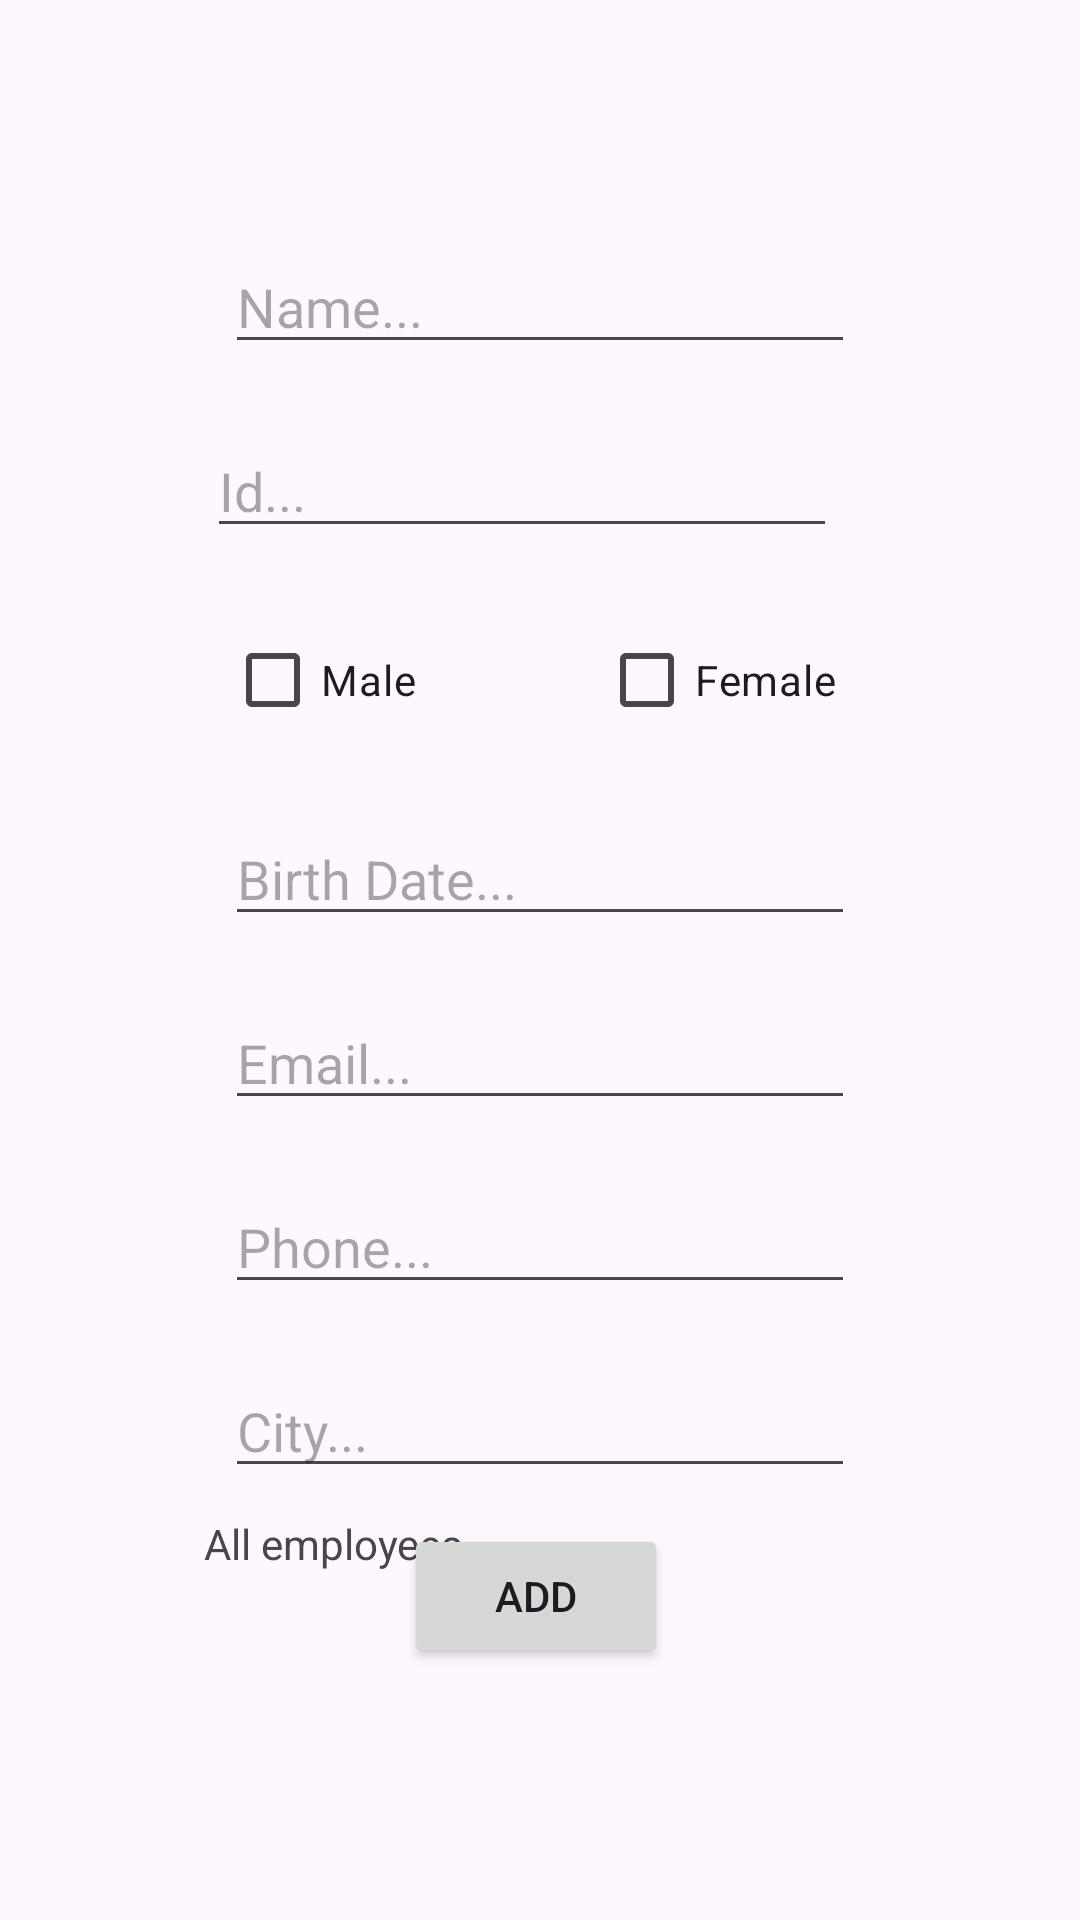

Layout XML and referenced resources for this Android screen:
<!-- AndroidManifest.xml: application theme Theme.AddEmployee -->
<!-- res/layout/fragment_add_employee.xml -->
<?xml version="1.0" encoding="utf-8"?>
<FrameLayout xmlns:android="http://schemas.android.com/apk/res/android"
    xmlns:app="http://schemas.android.com/apk/res-auto"
    xmlns:tools="http://schemas.android.com/tools"
    android:layout_width="match_parent"
    android:layout_height="match_parent"
    tools:context=".AddEmployeeFragment">

    <androidx.constraintlayout.widget.ConstraintLayout
        android:layout_width="match_parent"
        android:layout_height="match_parent">

        <EditText
            android:id="@+id/etNameAddEmployee"
            android:layout_width="wrap_content"
            android:layout_height="wrap_content"
            android:layout_marginTop="80dp"
            android:ems="10"
            android:hint="Name..."
            android:inputType="text"
            app:layout_constraintEnd_toEndOf="parent"
            app:layout_constraintStart_toStartOf="parent"
            app:layout_constraintTop_toTopOf="parent" />

        <CheckBox
            android:id="@+id/chFemaleAddEmployee"
            android:layout_width="wrap_content"
            android:layout_height="wrap_content"
            android:layout_marginTop="20dp"
            android:text="Female"
            app:layout_constraintEnd_toEndOf="@+id/etIdAddEmployee"
            app:layout_constraintTop_toBottomOf="@+id/etIdAddEmployee" />

        <CheckBox
            android:id="@+id/chMaleAddEmployee"
            android:layout_width="wrap_content"
            android:layout_height="wrap_content"
            android:layout_marginStart="6dp"
            android:layout_marginTop="20dp"
            android:text="Male    "
            app:layout_constraintStart_toStartOf="@+id/etIdAddEmployee"
            app:layout_constraintTop_toBottomOf="@+id/etIdAddEmployee" />

        <EditText
            android:id="@+id/etDateAddEmployee"
            android:layout_width="wrap_content"
            android:layout_height="wrap_content"
            android:layout_marginTop="20dp"
            android:ems="10"
            android:hint="Birth Date..."
            android:inputType="date"
            app:layout_constraintStart_toStartOf="@+id/chMaleAddEmployee"
            app:layout_constraintTop_toBottomOf="@+id/chFemaleAddEmployee" />

        <EditText
            android:id="@+id/etEmailAddEmployee"
            android:layout_width="wrap_content"
            android:layout_height="wrap_content"
            android:layout_marginTop="20dp"
            android:ems="10"
            android:hint="Email..."
            android:inputType="textEmailAddress"
            app:layout_constraintStart_toStartOf="@+id/etDateAddEmployee"
            app:layout_constraintTop_toBottomOf="@+id/etDateAddEmployee" />

        <EditText
            android:id="@+id/etPhoneAddEmployee"
            android:layout_width="wrap_content"
            android:layout_height="wrap_content"
            android:layout_marginTop="20dp"
            android:ems="10"
            android:hint="Phone..."
            android:inputType="phone"
            app:layout_constraintStart_toStartOf="@+id/etEmailAddEmployee"
            app:layout_constraintTop_toBottomOf="@+id/etEmailAddEmployee" />

        <EditText
            android:id="@+id/etCityAddEmployee"
            android:layout_width="wrap_content"
            android:layout_height="wrap_content"
            android:layout_marginTop="20dp"
            android:ems="10"
            android:hint="City..."
            android:inputType="text"
            app:layout_constraintStart_toStartOf="@+id/etPhoneAddEmployee"
            app:layout_constraintTop_toBottomOf="@+id/etPhoneAddEmployee" />

        <Button
            android:id="@+id/btnAddAddEmployee"
            android:layout_width="wrap_content"
            android:layout_height="wrap_content"
            android:layout_marginTop="12dp"
            android:text="Add"
            app:layout_constraintEnd_toEndOf="parent"
            app:layout_constraintHorizontal_bias="0.495"
            app:layout_constraintStart_toStartOf="parent"
            app:layout_constraintTop_toBottomOf="@+id/etCityAddEmployee" />

        <EditText
            android:id="@+id/etIdAddEmployee"
            android:layout_width="wrap_content"
            android:layout_height="wrap_content"
            android:layout_marginTop="20dp"
            android:layout_marginEnd="6dp"
            android:ems="10"
            android:hint="Id..."
            android:inputType="text"
            app:layout_constraintEnd_toEndOf="@+id/etNameAddEmployee"
            app:layout_constraintTop_toBottomOf="@+id/etNameAddEmployee" />

        <TextView
            android:id="@+id/tvShowAddEmployee"
            android:layout_width="wrap_content"
            android:layout_height="wrap_content"
            android:layout_marginEnd="68dp"
            android:layout_marginBottom="116dp"
            android:text="All employees"
            app:layout_constraintBottom_toBottomOf="parent"
            app:layout_constraintEnd_toEndOf="@+id/btnAddAddEmployee" />


    </androidx.constraintlayout.widget.ConstraintLayout>
</FrameLayout>
<!-- resources referenced by this layout -->
<resources>
  <style name="Theme.AddEmployee" parent="Base.Theme.AddEmployee" />
  <style name="Base.Theme.AddEmployee" parent="Theme.Material3.DayNight.NoActionBar">
          
          
      </style>
</resources>
